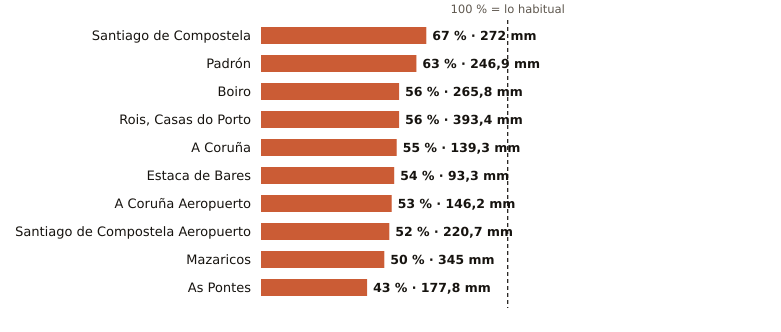

Data behind this chart, as committed beside it:
estacion, provincia, indicativo, mm_otono, referencia_mm, pct, periodo_referencia, hasta, hora
Santiago de Compostela, A Coruña, 1475X, 272.0, 407.7, 67, 1991-2020, 2026-11-16, 9
Padrón, A Coruña, 1473A, 246.9, 393.8, 63, 1997-2025, 2026-11-16, 9
Boiro, A Coruña, 1442U, 265.8, 478.6, 56, 1991-2020, 2026-11-16, 6
Rois, Casas do Porto, A Coruña, 1476R, 393.4, 706.0, 56, 1991-2020, 2026-11-16, 6
A Coruña, A Coruña, 1387, 139.3, 254.0, 55, 1991-2020, 2026-11-16, 9
Estaca de Bares, A Coruña, 1351, 93.3, 174.0, 54, 1995-2025, 2026-11-16, 9
A Coruña Aeropuerto, A Coruña, 1387E, 146.2, 273.4, 53, 1991-2020, 2026-11-16, 9
Santiago de Compostela Aeropuerto, A Coruña, 1428, 220.7, 424.0, 52, 1991-2020, 2026-11-16, 9
Mazaricos, A Coruña, 1406X, 345.0, 690.6, 50, 2007-2025, 2026-11-16, 7
As Pontes, A Coruña, 1363X, 177.8, 409.7, 43, 2009-2025, 2026-11-16, 6
